The GitHub repository ParthaPratimBanik/An-Automatic-Nucleus-Segmentation-and-CNN-Model-based-Classification-Method-of-White-Blood-Cell contains a labelled image folder "bccd_wbc_seg" with 4 categories: eosinophil, lymphocyte, monocyte, neutrophil. Examples follow, each with its label.

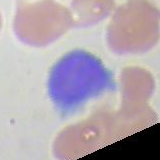
Label: lymphocyte

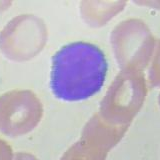
Label: lymphocyte

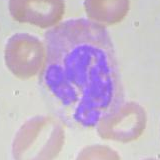
Label: neutrophil

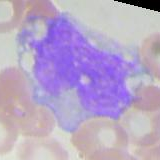
Label: monocyte

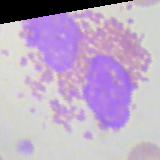
Label: eosinophil

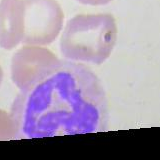
Label: neutrophil
